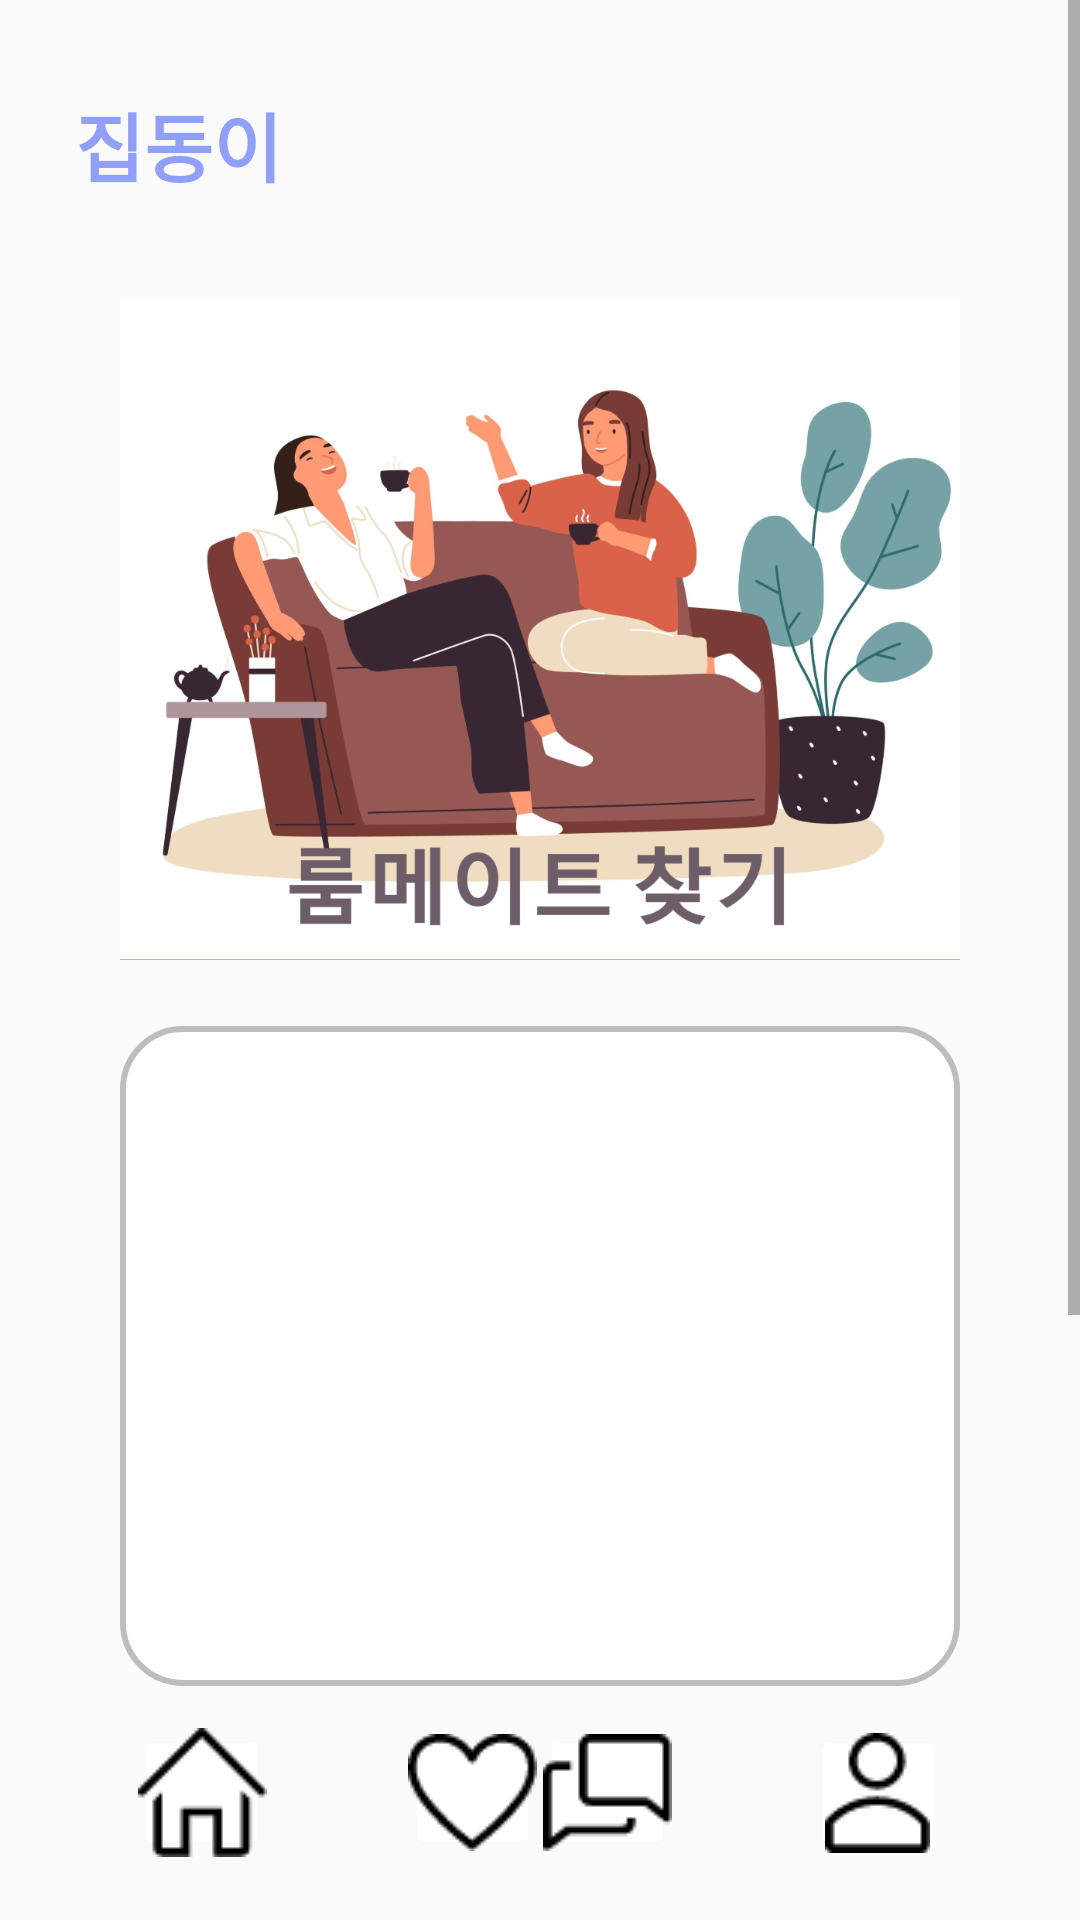

Reconstruct the res/layout file that produces this screen, plus the resources it refers to.
<!-- AndroidManifest.xml: application theme Theme.Register -->
<!-- res/layout/activity_home.xml -->
<?xml version="1.0" encoding="utf-8"?>
<androidx.constraintlayout.widget.ConstraintLayout
    xmlns:android="http://schemas.android.com/apk/res/android"
    xmlns:app="http://schemas.android.com/apk/res-auto"
    xmlns:tools="http://schemas.android.com/tools"
    android:layout_width="match_parent"
    android:layout_height="match_parent">


    <ScrollView
        android:id="@+id/scroll"
        android:layout_width="match_parent"
        android:layout_height="0dp"
        app:layout_constraintBottom_toTopOf="@+id/homebutton"
        app:layout_constraintTop_toTopOf="parent"
        app:layout_constraintVertical_bias="0.0"
        tools:layout_editor_absoluteX="0dp">

        <androidx.constraintlayout.widget.ConstraintLayout
            android:id="@+id/a"
            android:layout_width="match_parent"
            android:layout_height="wrap_content">


            <TextView
                android:id="@+id/textView5"
                android:layout_width="match_parent"
                android:layout_height="match_parent"
                android:layout_marginTop="30dp"
                android:gravity="left"
                android:paddingLeft="25dp"
                android:text="집동이"
                android:textColor="#909FF8"
                android:textSize="25dp"
                android:textStyle="bold"
                app:layout_constraintStart_toStartOf="parent"
                app:layout_constraintTop_toTopOf="parent" />


            <androidx.appcompat.widget.AppCompatImageButton
                android:id="@+id/roommatebutton"
                android:layout_width="280dp"
                android:layout_height="220dp"
                android:layout_marginTop="100dp"
                android:background="@drawable/butoon_round"
                android:padding="0sp"
                android:scaleType="centerCrop"
                android:src="@drawable/fredn11"
                android:textSize="20dp"
                app:layout_constraintEnd_toEndOf="parent"
                app:layout_constraintStart_toStartOf="parent"
                app:layout_constraintTop_toTopOf="parent" />


            <androidx.appcompat.widget.AppCompatImageButton
                android:id="@+id/roombutton"
                android:layout_width="280dp"
                android:layout_height="220dp"
                android:layout_marginTop="22dp"
                android:background="@drawable/butoon_round"
                android:padding="0sp"
                android:scaleType="centerCrop"
                android:src="@drawable/room9"
                android:textSize="20dp"
                app:layout_constraintEnd_toEndOf="parent"
                app:layout_constraintStart_toStartOf="parent"
                app:layout_constraintTop_toBottomOf="@id/roommatebutton" />


            <androidx.appcompat.widget.AppCompatButton
                android:id="@+id/aibutton"
                android:layout_width="130dp"
                android:layout_height="100dp"
                android:layout_marginTop="20dp"
                android:background="@drawable/butoon_round"
                android:hint="AI 추천"
                android:textSize="20dp"
                app:layout_constraintEnd_toEndOf="parent"
                app:layout_constraintHorizontal_bias="0.217"
                app:layout_constraintStart_toStartOf="parent"
                app:layout_constraintTop_toBottomOf="@id/roombutton" />

            <androidx.appcompat.widget.AppCompatButton
                android:id="@+id/addbutton"
                android:layout_width="130dp"
                android:layout_height="100dp"
                android:layout_marginTop="22dp"
                android:background="@drawable/butoon_round"
                android:hint="매물 등록"
                android:textSize="20dp"
                app:layout_constraintEnd_toEndOf="parent"
                app:layout_constraintHorizontal_bias="0.789"
                app:layout_constraintStart_toStartOf="parent"
                app:layout_constraintTop_toBottomOf="@id/roombutton" />

            <ImageView
                android:id="@+id/emptyImage"
                android:layout_width="0dp"
                android:layout_height="50dp"
                android:layout_marginTop="20dp"
                app:layout_constraintBottom_toBottomOf="parent"
                app:layout_constraintDimensionRatio="w,10:17"
                app:layout_constraintEnd_toEndOf="parent"
                app:layout_constraintStart_toStartOf="parent"
                app:layout_constraintTop_toBottomOf="@id/addbutton"
                tools:background="@color/white" />


        </androidx.constraintlayout.widget.ConstraintLayout>


    </ScrollView>

    <ImageButton
        android:id="@+id/homebutton"
        android:layout_width="45dp"
        android:layout_height="45dp"
        android:layout_marginLeft="45dp"
        android:layout_marginBottom="20dp"
        android:backgroundTint="@color/white"
        android:src="@drawable/home_line2"
        app:layout_constraintBottom_toBottomOf="parent"
        app:layout_constraintStart_toStartOf="parent"
        />

    <ImageButton
        android:id="@+id/heartbutton"
        android:layout_width="45dp"
        android:layout_height="45dp"
        android:layout_marginBottom="20dp"
        android:backgroundTint="@color/white"
        android:src="@drawable/heart_line2"
        app:layout_constraintBottom_toBottomOf="parent"
        android:layout_marginLeft="45dp"
        app:layout_constraintStart_toEndOf="@+id/homebutton" />

    <ImageButton
        android:id="@+id/chatbutton"
        android:layout_width="45dp"
        android:layout_height="45dp"
        android:layout_marginBottom="20dp"
        android:backgroundTint="@color/white"
        android:src="@drawable/talk_line3"
        app:layout_constraintBottom_toBottomOf="parent"
        android:layout_marginRight="45dp"
        app:layout_constraintEnd_toStartOf="@id/profilebutton" />

    <ImageButton
        android:id="@+id/profilebutton"
        android:layout_width="45dp"
        android:layout_height="45dp"
        android:layout_marginBottom="20dp"
        android:layout_marginRight="45dp"
        android:backgroundTint="@color/white"
        android:src="@drawable/avatar_line2"
        app:layout_constraintBottom_toBottomOf="parent"
        app:layout_constraintEnd_toEndOf="parent"
        />



</androidx.constraintlayout.widget.ConstraintLayout>
<!-- resources referenced by this layout -->
<resources>
  <!-- drawable avatar_line2: png bitmap (drawable, 427 bytes) -->
  <!-- drawable butoon_round (drawable) -->
  <?xml version="1.0" encoding="utf-8"?>
  <shape xmlns:android="http://schemas.android.com/apk/res/android"
      android:padding="10dp"
      android:shape="rectangle" >
      <solid android:color="#FFFFFF" />
      <stroke
          android:width="2dp"
          android:color="#BDBDBD"/>
      <corners
          android:bottomLeftRadius="20dp"
          android:bottomRightRadius="20dp"
          android:topLeftRadius="20dp"
          android:topRightRadius="20dp" />
  
  </shape>
  <!-- drawable fredn11: png bitmap (drawable, 349985 bytes) -->
  <!-- drawable heart_line2: png bitmap (drawable, 480 bytes) -->
  <!-- drawable home_line2: png bitmap (drawable, 333 bytes) -->
  <!-- drawable talk_line3: png bitmap (drawable, 329 bytes) -->
  <style name="Theme.Register" parent="Theme.AppCompat.Light">
          <item name="windowNoTitle">true</item>
          
          <item name="colorPrimary">@color/purple_500</item>
          <item name="colorPrimaryVariant">@color/purple_700</item>
          <item name="colorOnPrimary">@color/white</item>
          
          <item name="colorSecondary">@color/teal_200</item>
          <item name="colorSecondaryVariant">@color/teal_700</item>
          <item name="colorOnSecondary">@color/black</item>
          
          <item name="android:statusBarColor">?attr/colorPrimaryVariant</item>
          
      </style>
  <!-- not gathered from this repository: default colours our renderer supplied (Android Studio template values) -->
  <color name="purple_500">#FF6200EE</color>
  <color name="purple_700">#FF3700B3</color>
  <color name="teal_200">#FF03DAC5</color>
  <color name="teal_700">#FF018786</color>
  <color name="black">#FF000000</color>
  <color name="white">#FFFFFFFF</color>
</resources>
